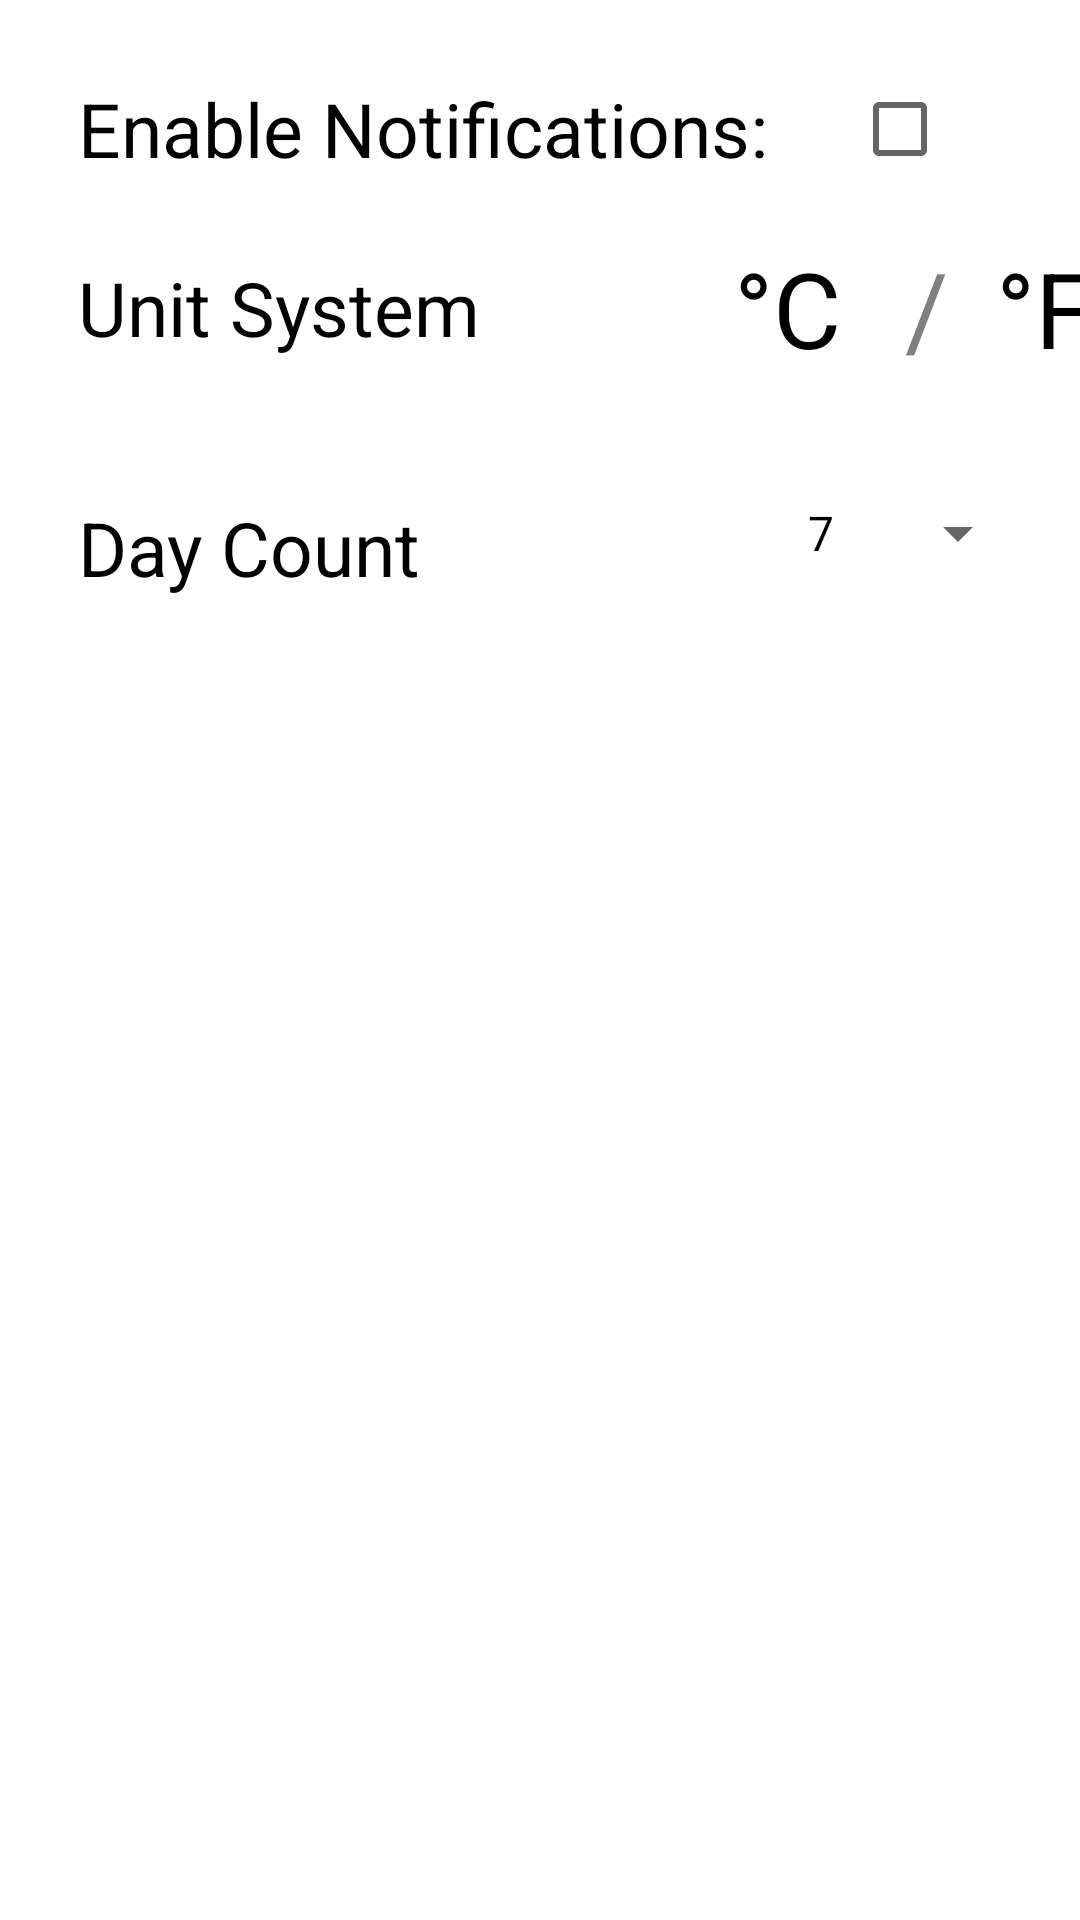

Produce the Android XML layout that renders to this screen, including the resource entries it uses.
<!-- AndroidManifest.xml: application theme Theme.WeatherForecast -->
<!-- res/layout/fragment_settings.xml -->
<?xml version="1.0" encoding="utf-8"?>
<androidx.constraintlayout.widget.ConstraintLayout xmlns:android="http://schemas.android.com/apk/res/android"
    xmlns:app="http://schemas.android.com/apk/res-auto"
    xmlns:tools="http://schemas.android.com/tools"
    android:layout_width="match_parent"
    android:layout_height="match_parent"
    android:layout_marginTop="56dp"
    tools:context=".screen.settings.SettingsFragment">

    <CheckBox
        android:id="@+id/notification_checkBox"
        android:layout_width="wrap_content"
        android:layout_height="wrap_content"
        app:layout_constraintBottom_toBottomOf="@id/notification_text"
        app:layout_constraintEnd_toEndOf="parent"
        app:layout_constraintStart_toEndOf="@id/notification_text"
        app:layout_constraintTop_toTopOf="@id/notification_text" />

    <TextView
        android:id="@+id/notification_text"
        style="@style/TitleText"
        android:layout_width="wrap_content"
        android:layout_height="wrap_content"
        android:layout_margin="26dp"
        android:text="@string/enable_notifications"
        app:layout_constraintStart_toStartOf="parent"
        app:layout_constraintTop_toTopOf="parent" />

    <TextView
        android:id="@+id/unit_system_text"
        style="@style/TitleText"
        android:layout_width="wrap_content"
        android:layout_height="wrap_content"
        android:layout_marginTop="26dp"
        android:text="@string/unit_system"
        app:layout_constraintStart_toStartOf="@id/notification_text"
        app:layout_constraintTop_toBottomOf="@id/notification_text" />

    <TextView
        android:id="@+id/currentUnitInSettings"
        style="@style/SubTitleText"
        android:layout_width="wrap_content"
        android:layout_height="wrap_content"
        android:layout_marginTop="10dp"
        app:layout_constraintStart_toStartOf="@id/unit_system_text"
        app:layout_constraintTop_toBottomOf="@id/unit_system_text"
        tools:text="type" />

    <TextView
        android:layout_width="wrap_content"
        android:layout_height="wrap_content"
        android:layout_marginStart="5dp"
        android:text="/"
        android:textColor="@color/grey"
        android:textSize="35sp"
        app:layout_constraintBottom_toBottomOf="@id/celcius_unit"
        app:layout_constraintEnd_toStartOf="@id/fahrenheit_unit"
        app:layout_constraintStart_toEndOf="@id/celcius_unit"
        app:layout_constraintTop_toTopOf="@id/celcius_unit" />

    <TextView
        android:id="@+id/celcius_unit"
        android:layout_width="wrap_content"
        android:layout_height="wrap_content"
        android:text="@string/celcius_symbol"
        android:textSize="35sp"
        android:textStyle="normal"
        app:layout_constraintBottom_toBottomOf="@id/unit_system_text"
        app:layout_constraintStart_toStartOf="@id/guidlineForSettings"
        app:layout_constraintTop_toTopOf="@id/unit_system_text" />

    <androidx.constraintlayout.widget.Guideline
        android:id="@+id/guidlineForSettings"
        android:layout_width="wrap_content"
        android:layout_height="match_parent"
        android:orientation="vertical"
        app:layout_constraintGuide_percent="0.68" />

    <TextView
        android:id="@+id/fahrenheit_unit"
        android:layout_width="wrap_content"
        android:layout_height="wrap_content"
        android:text="@string/fahrenheit_symbol"
        android:textSize="35sp"
        app:layout_constraintBottom_toBottomOf="@id/unit_system_text"
        app:layout_constraintStart_toEndOf="@id/notification_checkBox"
        app:layout_constraintTop_toTopOf="@id/unit_system_text" />

    <TextView
        android:id="@+id/dayCountText"
        style="@style/TitleText"
        android:layout_width="wrap_content"
        android:layout_height="wrap_content"
        android:layout_marginTop="16dp"
        android:text="@string/day_count"
        app:layout_constraintStart_toStartOf="@id/currentUnitInSettings"
        app:layout_constraintTop_toBottomOf="@id/currentUnitInSettings" />

    <Spinner
        android:id="@+id/dropdown_menu"
        android:layout_width="wrap_content"
        android:layout_height="wrap_content"
        android:entries="@array/dropdownMenuArray"
        app:layout_constraintEnd_toEndOf="parent"
        app:layout_constraintStart_toStartOf="@id/guidlineForSettings"
        app:layout_constraintTop_toTopOf="@id/dayCountText" />


</androidx.constraintlayout.widget.ConstraintLayout>
<!-- resources referenced by this layout -->
<resources>
  <string-array name="dropdownMenuArray">
          <item>7</item>
          <item>14</item>
      </string-array>
  <color name="grey">#808080</color>
  <string name="celcius_symbol" translatable="false">°C</string>
  <string name="day_count">Day Count</string>
  <string name="enable_notifications">Enable Notifications:</string>
  <string name="fahrenheit_symbol" translatable="false">°F</string>
  <string name="unit_system">Unit System</string>
  <style name="SubTitleText">
          <item name="android:textSize">15sp</item>
          <item name="android:textStyle">italic</item>
      </style>
  <style name="TitleText">
          <item name="android:textSize">25sp</item>
  
      </style>
  <style name="Theme.WeatherForecast" parent="Theme.MaterialComponents.DayNight.NoActionBar">
          
          <item name="colorPrimary">@color/purple_500</item>
          <item name="colorPrimaryVariant">@color/black</item> 
          <item name="colorOnPrimary">@color/white</item>
          
          <item name="colorSecondary">@color/navy</item>
          <item name="colorSecondaryVariant">@color/navy</item>
          <item name="colorOnSecondary">@color/black</item>
          <item name="android:textColor">@color/black</item>
  
          
          <item name="android:statusBarColor" tools:targetApi="l">?attr/colorPrimaryVariant</item>
          
      </style>
  <color name="purple_500">#FF6200EE</color>
  <color name="black">#FF000000</color>
  <color name="white">#FFFFFFFF</color>
  <color name="navy">#005cb8</color>
</resources>
